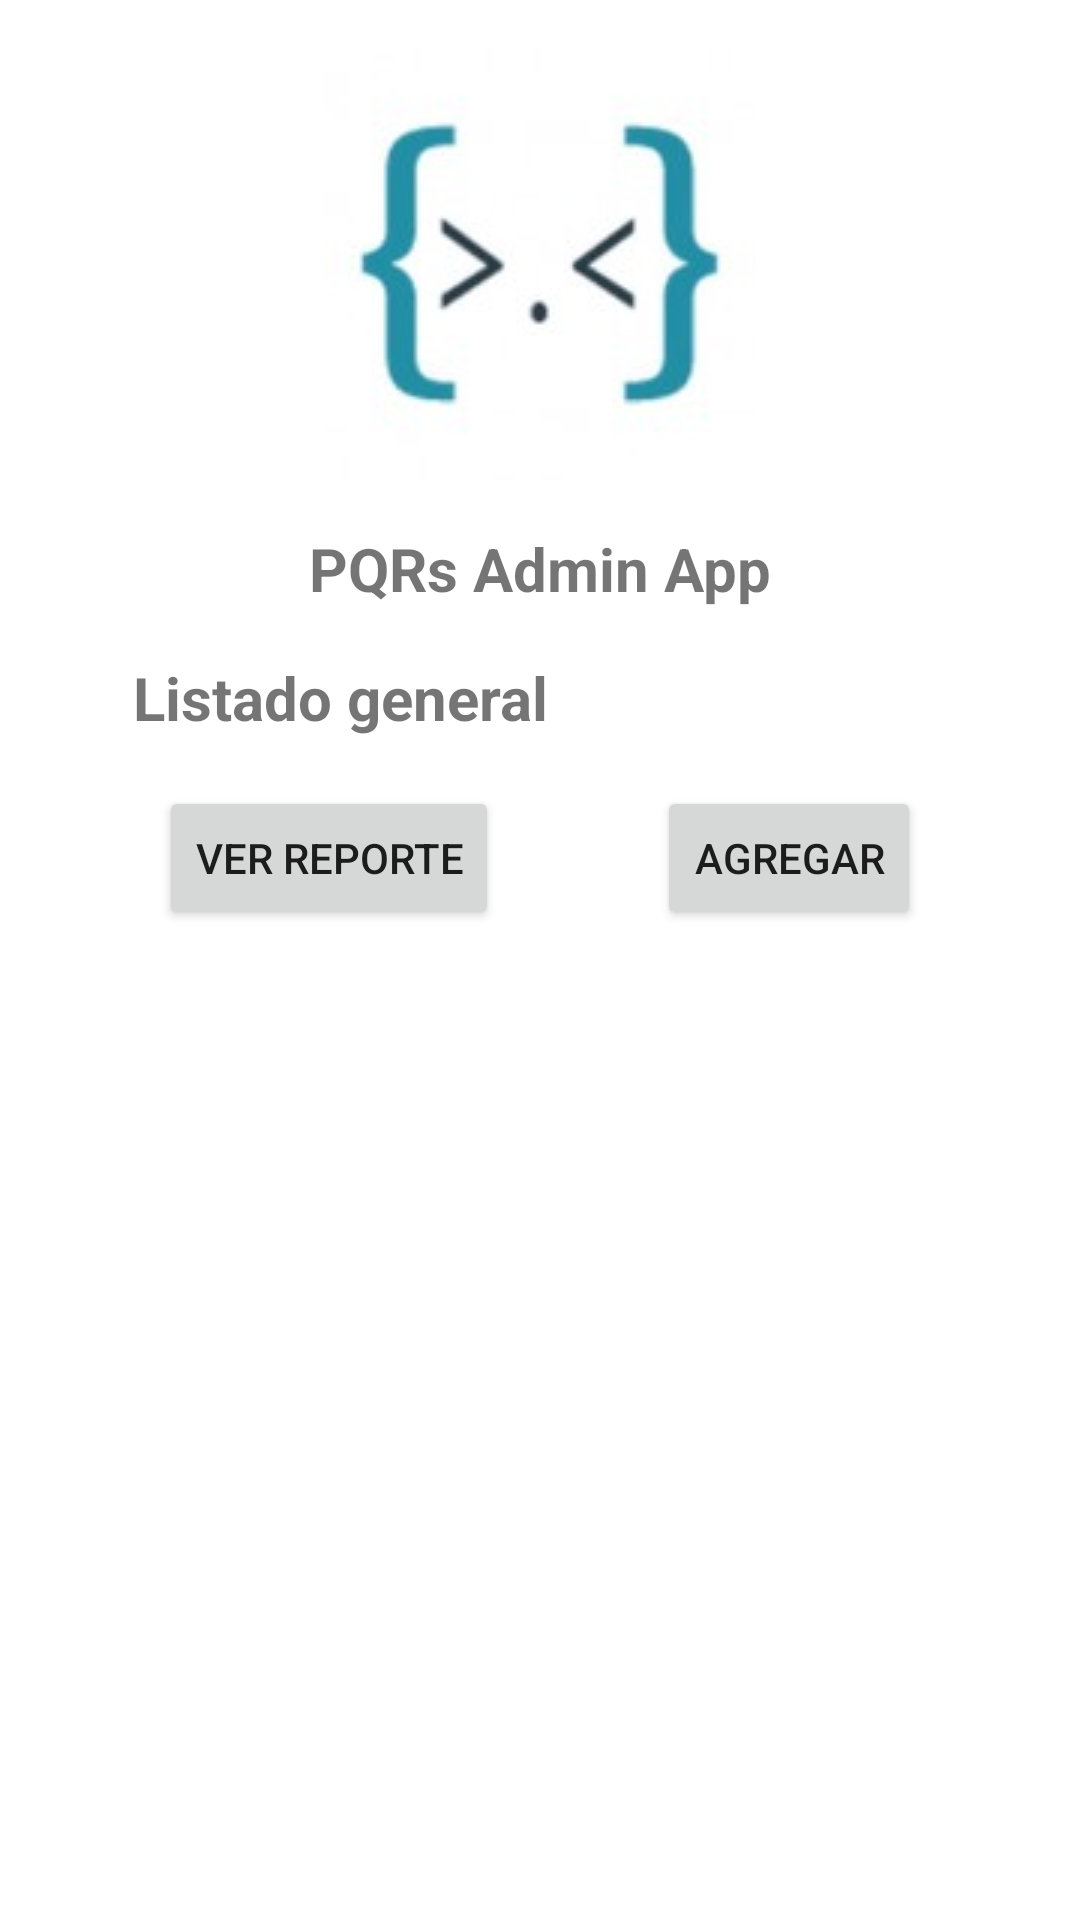

Write the Android layout XML for this screen, with the resource values it uses.
<!-- AndroidManifest.xml: application theme Theme.PQRs -->
<!-- res/layout/fragment_vista_general.xml -->
<?xml version="1.0" encoding="utf-8"?>
<layout xmlns:android="http://schemas.android.com/apk/res/android"
    xmlns:app="http://schemas.android.com/apk/res-auto"
    xmlns:tools="http://schemas.android.com/tools"
    tools:context=".ui.fragments.FragmentVistaGeneral"
    >


    <data>
        <variable
            name="fragmento"
            type="com.example.pqrs.ui.fragments.FragmentVistaGeneral" />

    </data>

<ScrollView
    android:layout_width="match_parent"
    android:layout_height="match_parent"
    android:fillViewport="true"
    >
    <androidx.constraintlayout.widget.ConstraintLayout
        android:layout_width="match_parent"
        android:layout_height="match_parent">

        <include
            android:id="@+id/include3"
            layout="@layout/nombre_app"
            android:layout_width="0dp"
            android:layout_height="wrap_content"
            app:layout_constraintEnd_toEndOf="parent"
            app:layout_constraintStart_toStartOf="parent"
            app:layout_constraintTop_toTopOf="parent" />

        <TextView
            android:id="@+id/textView"
            android:layout_width="wrap_content"
            android:layout_height="wrap_content"
            android:layout_marginTop="16dp"
            android:text="@string/listadoGeneral"
            android:textSize="20sp"
            android:textStyle="bold"
            app:layout_constraintEnd_toEndOf="parent"
            app:layout_constraintHorizontal_bias="0.2"
            app:layout_constraintStart_toStartOf="parent"
            app:layout_constraintTop_toBottomOf="@+id/include3" />

        <Button
            android:id="@+id/button"
            android:layout_width="wrap_content"
            android:layout_height="wrap_content"
            android:layout_marginTop="16dp"
            android:text="@string/ver_reporte"
            app:layout_constraintEnd_toStartOf="@+id/button2"
            app:layout_constraintStart_toStartOf="parent"
            app:layout_constraintTop_toBottomOf="@+id/textView" />

        <Button
            android:id="@+id/button2"
            android:layout_width="wrap_content"
            android:layout_height="wrap_content"
            android:onClickListener="@{fragmento::iraAgregar}"
            android:text="@string/Agregar_pqr"
            app:layout_constraintBottom_toBottomOf="@+id/button"
            app:layout_constraintEnd_toEndOf="parent"
            app:layout_constraintHorizontal_bias="0.32"
            app:layout_constraintStart_toEndOf="@+id/button"
            app:layout_constraintTop_toTopOf="@+id/button"
            app:layout_constraintVertical_bias="0.0" />

        <androidx.recyclerview.widget.RecyclerView
            android:id="@+id/reciclerpqr"
            android:layout_width="0dp"
            android:layout_height="0dp"
            android:layout_marginTop="16dp"
            app:layout_constraintBottom_toBottomOf="parent"
            app:layout_constraintEnd_toEndOf="parent"
            app:layout_constraintHorizontal_bias="0.0"
            app:layout_constraintStart_toStartOf="parent"
            app:layout_constraintTop_toBottomOf="@+id/button2"
            app:layout_constraintVertical_bias="0.0"
            />
    </androidx.constraintlayout.widget.ConstraintLayout>
</ScrollView>

</layout>
<!-- res/layout/nombre_app.xml (included above) -->
<?xml version="1.0" encoding="utf-8"?>
<androidx.constraintlayout.widget.ConstraintLayout xmlns:android="http://schemas.android.com/apk/res/android"
    xmlns:app="http://schemas.android.com/apk/res-auto"
    xmlns:tools="http://schemas.android.com/tools"
    android:layout_width="match_parent"
    android:layout_height="wrap_content">

    <ImageView
        android:id="@+id/imgvIcono"
        android:layout_width="wrap_content"
        android:layout_height="wrap_content"
        android:layout_marginTop="16dp"
        app:layout_constraintEnd_toEndOf="parent"
        app:layout_constraintStart_toStartOf="parent"
        app:layout_constraintTop_toTopOf="parent"
        app:srcCompat="@drawable/img"
        tools:srcCompat="@drawable/img" />

    <TextView
        android:id="@+id/tvNombreApp"
        android:layout_width="wrap_content"
        android:layout_height="wrap_content"
        android:layout_marginTop="16dp"
        android:text="@string/app_name"
        android:textAlignment="center"
        android:textSize="20sp"
        android:textStyle="bold"
        app:layout_constraintEnd_toEndOf="parent"
        app:layout_constraintStart_toStartOf="parent"
        app:layout_constraintTop_toBottomOf="@+id/imgvIcono" />
</androidx.constraintlayout.widget.ConstraintLayout>
<!-- resources referenced by this layout -->
<resources>
  <!-- drawable img: png bitmap (drawable-v24, 16438 bytes) -->
  <string name="Agregar_pqr">Agregar</string>
  <string name="app_name">PQRs Admin App</string>
  <string name="listadoGeneral">Listado general</string>
  <string name="ver_reporte">Ver reporte</string>
  <style name="Theme.PQRs" parent="Theme.MaterialComponents.DayNight.DarkActionBar">
          
          <item name="colorPrimary">@color/purple_500</item>
          <item name="colorPrimaryVariant">@color/purple_700</item>
          <item name="colorOnPrimary">@color/white</item>
          
          <item name="colorSecondary">@color/teal_200</item>
          <item name="colorSecondaryVariant">@color/teal_700</item>
          <item name="colorOnSecondary">@color/black</item>
          
          <item name="android:statusBarColor" tools:targetApi="l">?attr/colorPrimaryVariant</item>
          
      </style>
  <!-- not gathered from this repository: default colours our renderer supplied (Android Studio template values) -->
  <color name="purple_500">#FF6200EE</color>
  <color name="purple_700">#FF3700B3</color>
  <color name="teal_200">#FF03DAC5</color>
  <color name="teal_700">#FF018786</color>
  <color name="black">#FF000000</color>
  <color name="white">#FFFFFFFF</color>
</resources>
